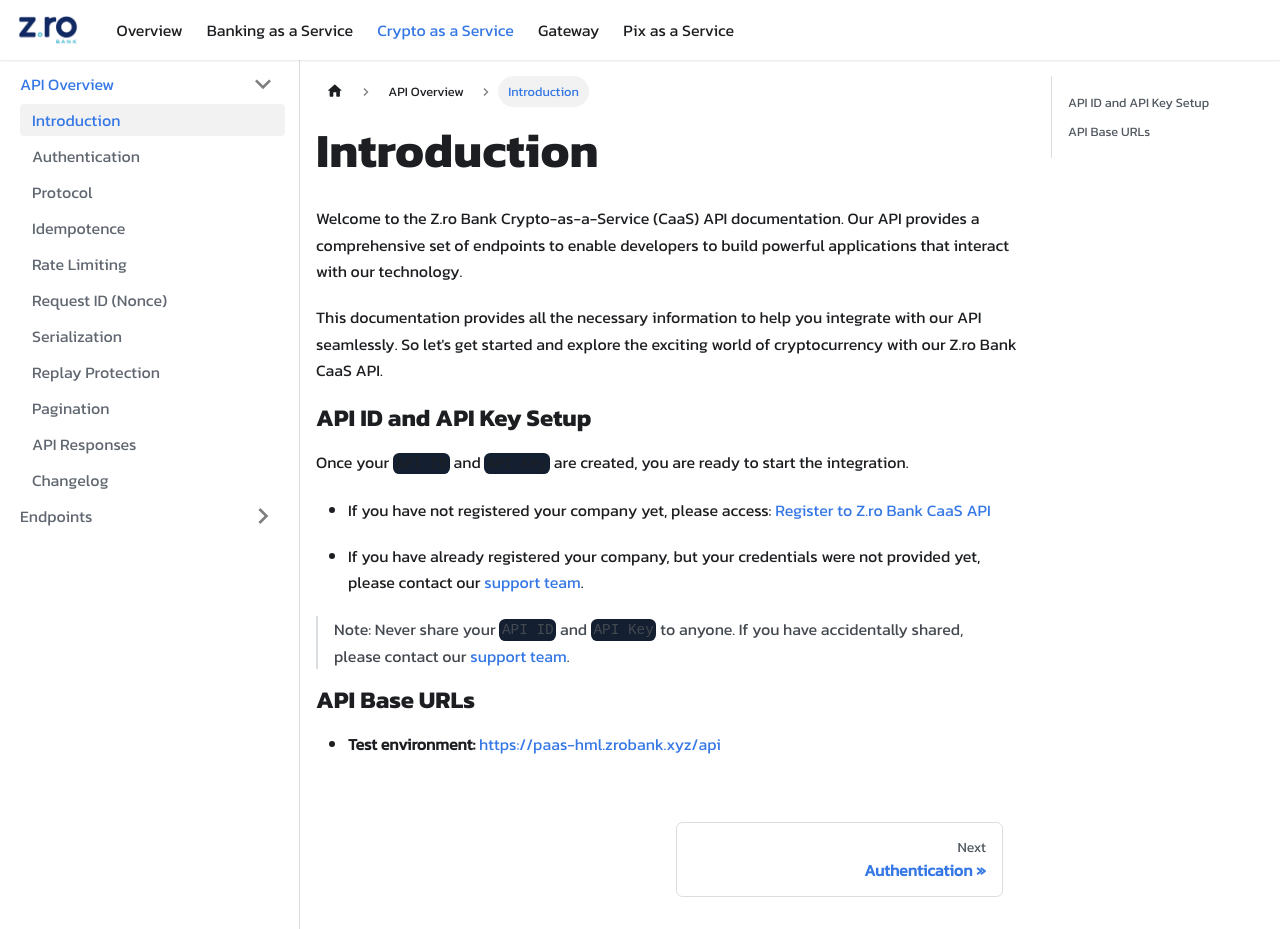

repository: coinwise-io/zrobank-doc-api · page: caas/api-overview/introduction.html · generator: docusaurus

# Introduction

Welcome to the Z.ro Bank Crypto-as-a-Service (CaaS) API documentation. Our API provides a comprehensive set of endpoints to enable developers to build powerful applications that interact with our technology.

This documentation provides all the necessary information to help you integrate with our API seamlessly. So let's get started and explore the exciting world of cryptocurrency with our Z.ro Bank CaaS API.

## API ID and API Key Setup

Once your `API ID` and `API Key` are created, you are ready to start the integration.

- If you have not registered your company yet, please access: [Register to Z.ro Bank CaaS API](https://docs.google.com/forms/d/e/1FAIpQLSdMHWF1sZm7jjSsKiYGZIcd7sN2vCwx_OH5Eh3W1X8n7wS6ug/viewform)

- If you have already registered your company, but your credentials were not provided yet, please contact our [support team](/overview/support).

> Note: Never share your `API ID` and `API Key` to anyone. If you have accidentally shared, please contact our [support team](/overview/support).

## API Base URLs

- **Test environment:** <a href="https://paas-hml.zrobank.xyz/api">https://paas-hml.zrobank.xyz/api</a>
